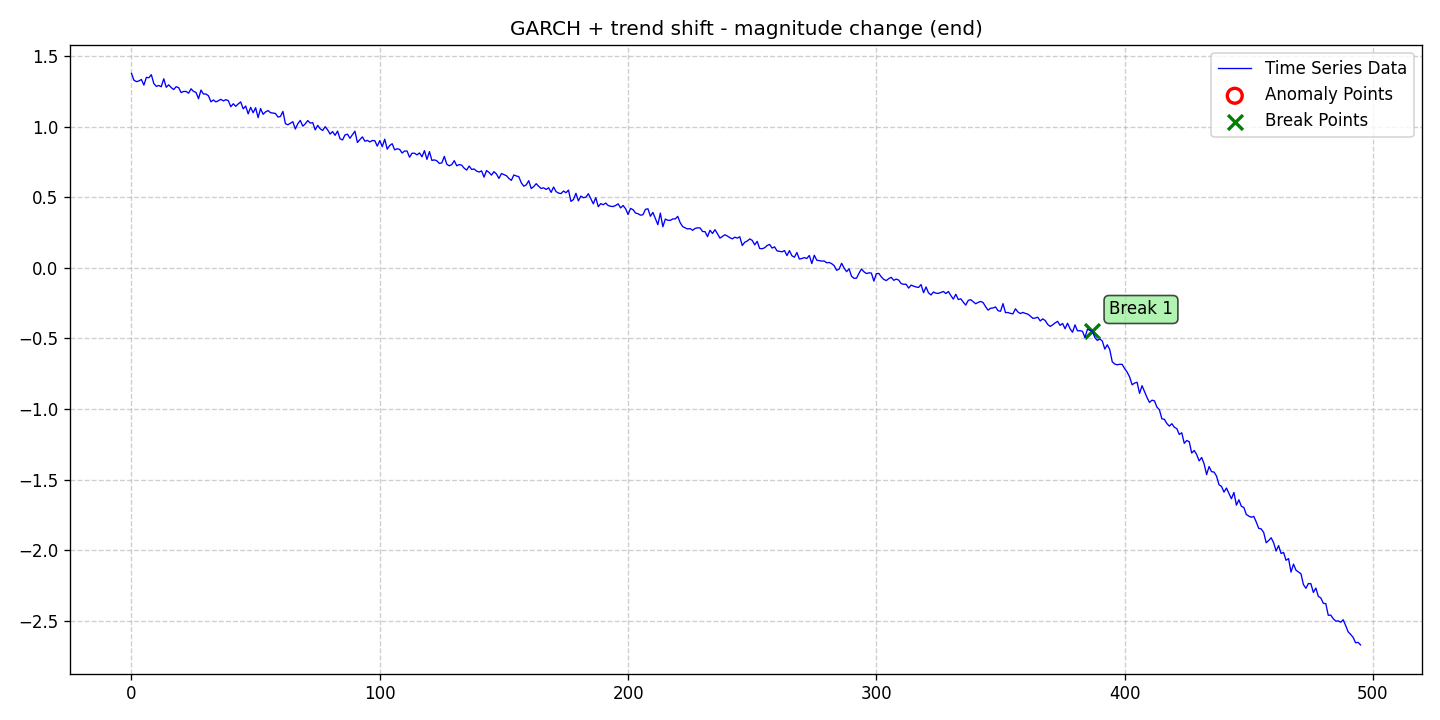

Source data for this figure (header and first rows):
date, data, stationary, det_lin_up, det_lin_down, det_quad, det_cubic, det_exp, det_damped, stoc_trend, volatility, single_seas, multiple_seas, point_anom_single, point_anom_multi, collect_anom, context_anom, mean_shift, var_shift, trend_shift, point_anom_count, point_anom_location, point_anom_point, collect_anom_count
2020-01-01, 1.376, 0, 0, 0, 0, 0, 0, 0, 0, 1, 0, 0, 0, 0, 0, 0, 0, 0, 1, 0, none, , 0
2020-01-02, 1.328, 0, 0, 0, 0, 0, 0, 0, 0, 1, 0, 0, 0, 0, 0, 0, 0, 0, 1, 0, none, , 0
2020-01-03, 1.318, 0, 0, 0, 0, 0, 0, 0, 0, 1, 0, 0, 0, 0, 0, 0, 0, 0, 1, 0, none, , 0
2020-01-04, 1.323, 0, 0, 0, 0, 0, 0, 0, 0, 1, 0, 0, 0, 0, 0, 0, 0, 0, 1, 0, none, , 0
2020-01-05, 1.333, 0, 0, 0, 0, 0, 0, 0, 0, 1, 0, 0, 0, 0, 0, 0, 0, 0, 1, 0, none, , 0
2020-01-06, 1.293, 0, 0, 0, 0, 0, 0, 0, 0, 1, 0, 0, 0, 0, 0, 0, 0, 0, 1, 0, none, , 0
2020-01-07, 1.348, 0, 0, 0, 0, 0, 0, 0, 0, 1, 0, 0, 0, 0, 0, 0, 0, 0, 1, 0, none, , 0
2020-01-08, 1.345, 0, 0, 0, 0, 0, 0, 0, 0, 1, 0, 0, 0, 0, 0, 0, 0, 0, 1, 0, none, , 0
2020-01-09, 1.367, 0, 0, 0, 0, 0, 0, 0, 0, 1, 0, 0, 0, 0, 0, 0, 0, 0, 1, 0, none, , 0
2020-01-10, 1.304, 0, 0, 0, 0, 0, 0, 0, 0, 1, 0, 0, 0, 0, 0, 0, 0, 0, 1, 0, none, , 0
2020-01-11, 1.284, 0, 0, 0, 0, 0, 0, 0, 0, 1, 0, 0, 0, 0, 0, 0, 0, 0, 1, 0, none, , 0
2020-01-12, 1.29, 0, 0, 0, 0, 0, 0, 0, 0, 1, 0, 0, 0, 0, 0, 0, 0, 0, 1, 0, none, , 0
2020-01-13, 1.282, 0, 0, 0, 0, 0, 0, 0, 0, 1, 0, 0, 0, 0, 0, 0, 0, 0, 1, 0, none, , 0
2020-01-14, 1.338, 0, 0, 0, 0, 0, 0, 0, 0, 1, 0, 0, 0, 0, 0, 0, 0, 0, 1, 0, none, , 0
2020-01-15, 1.278, 0, 0, 0, 0, 0, 0, 0, 0, 1, 0, 0, 0, 0, 0, 0, 0, 0, 1, 0, none, , 0
2020-01-16, 1.295, 0, 0, 0, 0, 0, 0, 0, 0, 1, 0, 0, 0, 0, 0, 0, 0, 0, 1, 0, none, , 0
2020-01-17, 1.276, 0, 0, 0, 0, 0, 0, 0, 0, 1, 0, 0, 0, 0, 0, 0, 0, 0, 1, 0, none, , 0
2020-01-18, 1.262, 0, 0, 0, 0, 0, 0, 0, 0, 1, 0, 0, 0, 0, 0, 0, 0, 0, 1, 0, none, , 0
2020-01-19, 1.282, 0, 0, 0, 0, 0, 0, 0, 0, 1, 0, 0, 0, 0, 0, 0, 0, 0, 1, 0, none, , 0
2020-01-20, 1.275, 0, 0, 0, 0, 0, 0, 0, 0, 1, 0, 0, 0, 0, 0, 0, 0, 0, 1, 0, none, , 0
2020-01-21, 1.24, 0, 0, 0, 0, 0, 0, 0, 0, 1, 0, 0, 0, 0, 0, 0, 0, 0, 1, 0, none, , 0
2020-01-22, 1.248, 0, 0, 0, 0, 0, 0, 0, 0, 1, 0, 0, 0, 0, 0, 0, 0, 0, 1, 0, none, , 0
2020-01-23, 1.248, 0, 0, 0, 0, 0, 0, 0, 0, 1, 0, 0, 0, 0, 0, 0, 0, 0, 1, 0, none, , 0
2020-01-24, 1.236, 0, 0, 0, 0, 0, 0, 0, 0, 1, 0, 0, 0, 0, 0, 0, 0, 0, 1, 0, none, , 0
2020-01-25, 1.267, 0, 0, 0, 0, 0, 0, 0, 0, 1, 0, 0, 0, 0, 0, 0, 0, 0, 1, 0, none, , 0
2020-01-26, 1.248, 0, 0, 0, 0, 0, 0, 0, 0, 1, 0, 0, 0, 0, 0, 0, 0, 0, 1, 0, none, , 0
2020-01-27, 1.241, 0, 0, 0, 0, 0, 0, 0, 0, 1, 0, 0, 0, 0, 0, 0, 0, 0, 1, 0, none, , 0
2020-01-28, 1.197, 0, 0, 0, 0, 0, 0, 0, 0, 1, 0, 0, 0, 0, 0, 0, 0, 0, 1, 0, none, , 0
2020-01-29, 1.258, 0, 0, 0, 0, 0, 0, 0, 0, 1, 0, 0, 0, 0, 0, 0, 0, 0, 1, 0, none, , 0
2020-01-30, 1.23, 0, 0, 0, 0, 0, 0, 0, 0, 1, 0, 0, 0, 0, 0, 0, 0, 0, 1, 0, none, , 0
2020-01-31, 1.23, 0, 0, 0, 0, 0, 0, 0, 0, 1, 0, 0, 0, 0, 0, 0, 0, 0, 1, 0, none, , 0
2020-02-01, 1.217, 0, 0, 0, 0, 0, 0, 0, 0, 1, 0, 0, 0, 0, 0, 0, 0, 0, 1, 0, none, , 0
2020-02-02, 1.175, 0, 0, 0, 0, 0, 0, 0, 0, 1, 0, 0, 0, 0, 0, 0, 0, 0, 1, 0, none, , 0
2020-02-03, 1.188, 0, 0, 0, 0, 0, 0, 0, 0, 1, 0, 0, 0, 0, 0, 0, 0, 0, 1, 0, none, , 0
2020-02-04, 1.174, 0, 0, 0, 0, 0, 0, 0, 0, 1, 0, 0, 0, 0, 0, 0, 0, 0, 1, 0, none, , 0
2020-02-05, 1.183, 0, 0, 0, 0, 0, 0, 0, 0, 1, 0, 0, 0, 0, 0, 0, 0, 0, 1, 0, none, , 0
2020-02-06, 1.192, 0, 0, 0, 0, 0, 0, 0, 0, 1, 0, 0, 0, 0, 0, 0, 0, 0, 1, 0, none, , 0
2020-02-07, 1.181, 0, 0, 0, 0, 0, 0, 0, 0, 1, 0, 0, 0, 0, 0, 0, 0, 0, 1, 0, none, , 0
2020-02-08, 1.19, 0, 0, 0, 0, 0, 0, 0, 0, 1, 0, 0, 0, 0, 0, 0, 0, 0, 1, 0, none, , 0
2020-02-09, 1.183, 0, 0, 0, 0, 0, 0, 0, 0, 1, 0, 0, 0, 0, 0, 0, 0, 0, 1, 0, none, , 0
2020-02-10, 1.14, 0, 0, 0, 0, 0, 0, 0, 0, 1, 0, 0, 0, 0, 0, 0, 0, 0, 1, 0, none, , 0
2020-02-11, 1.161, 0, 0, 0, 0, 0, 0, 0, 0, 1, 0, 0, 0, 0, 0, 0, 0, 0, 1, 0, none, , 0
2020-02-12, 1.143, 0, 0, 0, 0, 0, 0, 0, 0, 1, 0, 0, 0, 0, 0, 0, 0, 0, 1, 0, none, , 0
2020-02-13, 1.16, 0, 0, 0, 0, 0, 0, 0, 0, 1, 0, 0, 0, 0, 0, 0, 0, 0, 1, 0, none, , 0
2020-02-14, 1.174, 0, 0, 0, 0, 0, 0, 0, 0, 1, 0, 0, 0, 0, 0, 0, 0, 0, 1, 0, none, , 0
2020-02-15, 1.125, 0, 0, 0, 0, 0, 0, 0, 0, 1, 0, 0, 0, 0, 0, 0, 0, 0, 1, 0, none, , 0
2020-02-16, 1.145, 0, 0, 0, 0, 0, 0, 0, 0, 1, 0, 0, 0, 0, 0, 0, 0, 0, 1, 0, none, , 0
2020-02-17, 1.09, 0, 0, 0, 0, 0, 0, 0, 0, 1, 0, 0, 0, 0, 0, 0, 0, 0, 1, 0, none, , 0
2020-02-18, 1.136, 0, 0, 0, 0, 0, 0, 0, 0, 1, 0, 0, 0, 0, 0, 0, 0, 0, 1, 0, none, , 0
2020-02-19, 1.097, 0, 0, 0, 0, 0, 0, 0, 0, 1, 0, 0, 0, 0, 0, 0, 0, 0, 1, 0, none, , 0
2020-02-20, 1.133, 0, 0, 0, 0, 0, 0, 0, 0, 1, 0, 0, 0, 0, 0, 0, 0, 0, 1, 0, none, , 0
2020-02-21, 1.063, 0, 0, 0, 0, 0, 0, 0, 0, 1, 0, 0, 0, 0, 0, 0, 0, 0, 1, 0, none, , 0
2020-02-22, 1.127, 0, 0, 0, 0, 0, 0, 0, 0, 1, 0, 0, 0, 0, 0, 0, 0, 0, 1, 0, none, , 0
2020-02-23, 1.087, 0, 0, 0, 0, 0, 0, 0, 0, 1, 0, 0, 0, 0, 0, 0, 0, 0, 1, 0, none, , 0
2020-02-24, 1.103, 0, 0, 0, 0, 0, 0, 0, 0, 1, 0, 0, 0, 0, 0, 0, 0, 0, 1, 0, none, , 0
2020-02-25, 1.113, 0, 0, 0, 0, 0, 0, 0, 0, 1, 0, 0, 0, 0, 0, 0, 0, 0, 1, 0, none, , 0
2020-02-26, 1.098, 0, 0, 0, 0, 0, 0, 0, 0, 1, 0, 0, 0, 0, 0, 0, 0, 0, 1, 0, none, , 0
2020-02-27, 1.095, 0, 0, 0, 0, 0, 0, 0, 0, 1, 0, 0, 0, 0, 0, 0, 0, 0, 1, 0, none, , 0
2020-02-28, 1.092, 0, 0, 0, 0, 0, 0, 0, 0, 1, 0, 0, 0, 0, 0, 0, 0, 0, 1, 0, none, , 0
2020-02-29, 1.067, 0, 0, 0, 0, 0, 0, 0, 0, 1, 0, 0, 0, 0, 0, 0, 0, 0, 1, 0, none, , 0
... 436 more rows
